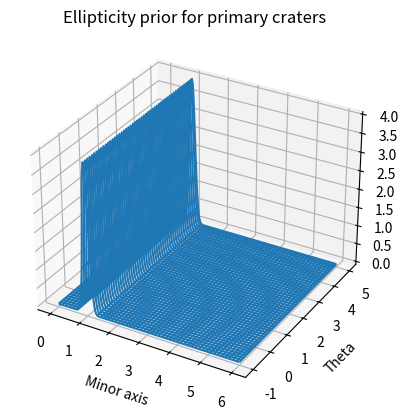

The script that saved this image:
import numpy as np
import matplotlib.pyplot as plt
from mpl_toolkits.mplot3d import Axes3D
from scipy.stats import multivariate_normal

X,Y=np.meshgrid(np.linspace(0.0,6.0,200),np.linspace(-1.0,5.0,200)) # np.linspace(0,2*np.pi,50))
# mu,sigma=0,1; #suppose that mux=muy=mu=0 and sigmax=sigmay=sigma
# mean = [0, 0]
# cov = [[1, 0], [0, 2]]  
# mean1 = [5, 0]
class PriorElipticity:
	def __init__(self,rMenor,theta):
		self.theta = theta
		self.rMenor = rMenor
		self.mean = np.array([rMenor,theta])
		stdX,stdY = 1.0/2,1/2.0
		# stdX,stdY = 1.0/(2*4.0),1/(2*3.1415926*4.0)
		self.cov = [ [stdX**2, 0], [0,stdY**2]]  
	def p(self,x):
		rMenor = 1+np.abs(1-self.rMenor)
		return 	multivariate_normal.pdf(x, mean=self.mean, cov=self.cov) +\
				multivariate_normal.pdf(x, mean=self.mean+(0,np.pi), cov=self.cov) +\
				multivariate_normal.pdf(x, mean=self.mean+(rMenor,-np.pi/2), cov=self.cov) +\
				multivariate_normal.pdf(x, mean=self.mean+(rMenor,np.pi/2), cov=self.cov)
class PriorPrimary:
	def __init__(self):
		# self.theta = theta
		# self.rMenor = rMenor
		self.mean = 1.0 #np.array([rMenor,theta])
		# stdX,stdY = 1.0/2,1/2.0
		# stdX,stdY = 1.0/(2*4.0),1/(2*3.1415926*4.0)
		self.cov = 0.01 #[ [stdX**2, 0], [0,stdY**2]]  
	def p(self,x):
		z = x.T[1]
		zShape = z.shape
		z = z.reshape((zShape[0],zShape[1],1))

		return 	multivariate_normal.pdf(z, mean=self.mean, cov=self.cov)
				

prior = PriorPrimary() #(0.5,np.pi/2)
# prior = PriorElipticity(0.5,np.pi/2)
a = prior.p(np.array((Y,X)).T)
# print 
# a = multivariate_normal.pdf(np.array((X,Y)).T, mean=mean, cov=cov)+multivariate_normal.pdf(np.array((X,Y)).T, mean=mean1, cov=cov)

# X = np.linspace(-1,1,10)
# Y = np.linspace(-1,1,10)
# print X
# x = np.linspace(0, 5, 10, endpoint=False)
# Z = multivariate_normal.pdf(X,Y, mean=mean, cov=cov)


# diagonal covariance
# y = multivariate_normal.pdf(x, mean=2.5, cov=0.5);
# x, y = np.random.multivariate_normal(mean, cov, 5000).T
# plt.plot(x, y, 'x')
# plt.axis('equal')
# plt.show()
# G=np.exp(-((X-mu)**2 + (Y-mu)**2)/2.0*sigma**2)
# print G
fig=plt.figure();
ax=fig.add_subplot(111,projection='3d')
surf=ax.plot_wireframe(X,Y,a)
plt.xlabel('Minor axis')
plt.ylabel('Theta')
plt.title('Ellipticity prior for primary craters')
# plt.zlabel('prior')
plt.show()














'''
import numpy as np
import matplotlib.pyplot as plt
from mpl_toolkits.mplot3d import Axes3D
from scipy.stats import multivariate_normal

X,Y=np.meshgrid(np.linspace(0.0,6.0,200),np.linspace(-1.0,5.0,200)) # np.linspace(0,2*np.pi,50))
# mu,sigma=0,1; #suppose that mux=muy=mu=0 and sigmax=sigmay=sigma
# mean = [0, 0]
# cov = [[1, 0], [0, 2]]  
# mean1 = [5, 0]
def plotZunilD_p():
	x = np.array([230,125,63,31,15])
	y = np.array([1,27,47,38,30])
	x = x[::-1]
	y = y[::-1]
	plt.plot(x, y, 'ro')
	z1 = np.poly1d(np.polyfit(x, y, 2))

	# print z(x)
	x = np.linspace(15, 300)
	print z1(x)
	plt.plot(x, z1(x), 'g')
	# plt.axis([0, 6, 0, 20])
	##########
	x = np.array([230,125,63,31,15])
	y = np.array([23,31,35,35.4,37.4])
	x = x[::-1]
	y = y[::-1]

	plt.plot(x, y, 'ro')
	z2 = np.poly1d(np.polyfit(x, y, 2))
	x = np.linspace(15, 300)
	plt.plot(x, z2(x), 'g')
	plt.plot(x, 20.0*z1(x)/(z2(x)+z1(x)), 'r')
	plt.plot(x, 20.0*z2(x)/(z2(x)+z1(x)), 'b')
	plt.show()
plotZunilD_p()
exit()
class PriorElipticity:
	def __init__(self,rMenor,theta):
		self.theta = theta
		self.rMenor = rMenor
		self.mean = np.array([rMenor,theta])
		stdX,stdY = 1.0/2,1/2.0
		# stdX,stdY = 1.0/(2*4.0),1/(2*3.1415926*4.0)
		self.cov = [ [stdX**2, 0], [0,stdY**2]]  
	def p(self,x):
		rMenor = 1+np.abs(1-self.rMenor)
		return 	multivariate_normal.pdf(x, mean=self.mean, cov=self.cov) +\
				multivariate_normal.pdf(x, mean=self.mean+(0,np.pi), cov=self.cov) +\
				multivariate_normal.pdf(x, mean=self.mean+(rMenor,-np.pi/2), cov=self.cov) +\
				multivariate_normal.pdf(x, mean=self.mean+(rMenor,np.pi/2), cov=self.cov)
class PriorPrimary:
	def __init__(self):
		# self.theta = theta
		# self.rMenor = rMenor
		self.mean = 1.0 #np.array([rMenor,theta])
		# stdX,stdY = 1.0/2,1/2.0
		# stdX,stdY = 1.0/(2*4.0),1/(2*3.1415926*4.0)
		self.cov = 0.01 #[ [stdX**2, 0], [0,stdY**2]]  
	def p(self,x):
		z = x.T[1]
		zShape = z.shape
		z = z.reshape((zShape[0],zShape[1],1))

		return 	multivariate_normal.pdf(z, mean=self.mean, cov=self.cov)
				

# prior = PriorPrimary() #(0.5,np.pi/2)
prior = PriorElipticity(0.5,np.pi/2)
a = prior.p(np.array((Y,X)).T)
# print 
# a = multivariate_normal.pdf(np.array((X,Y)).T, mean=mean, cov=cov)+multivariate_normal.pdf(np.array((X,Y)).T, mean=mean1, cov=cov)

# X = np.linspace(-1,1,10)
# Y = np.linspace(-1,1,10)
# print X
# x = np.linspace(0, 5, 10, endpoint=False)
# Z = multivariate_normal.pdf(X,Y, mean=mean, cov=cov)


# diagonal covariance
# y = multivariate_normal.pdf(x, mean=2.5, cov=0.5);
# x, y = np.random.multivariate_normal(mean, cov, 5000).T
# plt.plot(x, y, 'x')
# plt.axis('equal')
# plt.show()
# G=np.exp(-((X-mu)**2 + (Y-mu)**2)/2.0*sigma**2)
# print G
fig=plt.figure();
ax=fig.add_subplot(111,projection='3d')
surf=ax.plot_wireframe(X,Y,a)
plt.xlabel('Minor axis')
plt.ylabel('Theta')
plt.title('Ellipticity prior for primary craters')
# plt.zlabel('prior')
plt.show()
'''
'''
from scipy.stats import multivariate_normal
import matplotlib.pyplot as plt
from mpl_toolkits.mplot3d.axes3d import Axes3D, get_test_data
from matplotlib import cm
import numpy as np
class PriorElipticity:
	def __init__(self,rMenor,theta):
		self.theta = theta
		self.rMenor = rMenor
		self.mean = np.array([rMenor,theta])
		stdX,stdY = 1.0/2,1/2.0
		# stdX,stdY = 1.0/(2*4.0),1/(2*3.1415926*4.0)
		self.cov = [ [stdX**2, 0], [0,stdY**2]]  
	def p(self,x):
		rMenor = 1+np.abs(1-self.rMenor)
		return 	multivariate_normal.pdf(x, mean=self.mean, cov=self.cov) +\
				multivariate_normal.pdf(x, mean=self.mean+(0,np.pi), cov=self.cov) +\
				multivariate_normal.pdf(x, mean=self.mean+(rMenor,-np.pi/2), cov=self.cov) +\
				multivariate_normal.pdf(x, mean=self.mean+(rMenor,np.pi/2), cov=self.cov)

# class PriorPrimary:
# 	def __init__(self):
# 		# self.theta = theta
# 		# self.rMenor = rMenor
# 		self.mean = 1.0 #np.array([rMenor,theta])
# 		# stdX,stdY = 1.0/2,1/2.0
# 		# stdX,stdY = 1.0/(2*4.0),1/(2*3.1415926*4.0)
# 		self.cov = 0.01 #[ [stdX**2, 0], [0,stdY**2]]  
# 	def p(self,x):
# 		z = x.T[0]
# 		zShape = z.shape
# 		print zShape
# 		# z = z.reshape((zShape[0],zShape[1],1))
# 		# z = z.reshape((zShape[0],zShape[1],1))

# 		return 	multivariate_normal.pdf(z, mean=self.mean, cov=self.cov)

class PriorPrimary:
	def __init__(self):
		# self.theta = theta
		# self.rMenor = rMenor
		self.mean = 1.0 #np.array([rMenor,theta])
		# stdX,stdY = 1.0/2,1/2.0
		# stdX,stdY = 1.0/(2*4.0),1/(2*3.1415926*4.0)
		self.cov = 0.01 #[ [stdX**2, 0], [0,stdY**2]]  
	def p(self,x):
		z = x[0]
		# z = x[1]
		# print z
		# print x.T[0].shape
		# print z.shape
		# print z.shape
		# zShape = z.shape
		# z = z.reshape((zShape[0],zShape[1],1))
		z,y = np.meshgrid(multivariate_normal.pdf(z, mean=self.mean, cov=self.cov),x.T[0])
		return 	z


# primary = PriorElipticity(0.8,0.5)
primary = PriorPrimary()
# plot a 3D wireframe like in the example mplot3d/wire3d_demo
X = np.arange(0, 5, 0.1)
Y = np.arange(0, 2*3.141592, 0.25)
X, Y = np.meshgrid(X, Y)
# print X.shape
# print Y.shape
Z = primary.p(X)
# Z = primary.p(np.array([X,Y]))
# print X
# print Z
# print Z.shape
# exit()
fig = plt.figure(figsize=plt.figaspect(0.5))

#===============
#  First subplot
#===============
# set up the axes for the first plot
ax = fig.add_subplot(1, 2, 1, projection='3d')
print X.shape
print Y.shape
print Z.shape
# surf = ax.plot_surface(X, Y, Z, rstride=1, cstride=1, cmap=cm.coolwarm,linewidth=0, antialiased=False)

ax.plot_wireframe(X, Y, Z, rstride=10, cstride=10)
plt.show()
'''